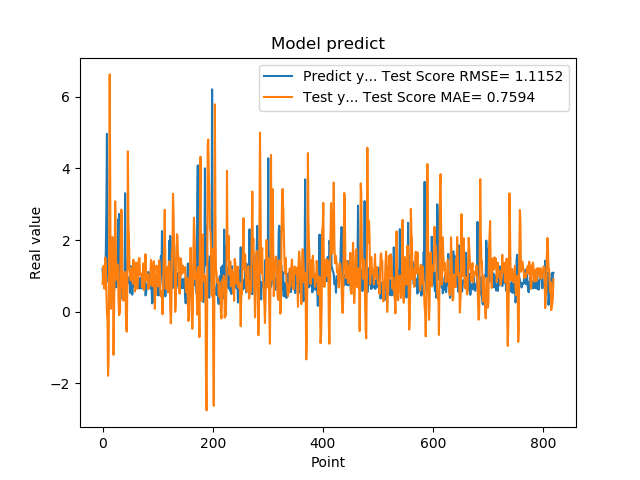

Data behind this chart, as committed beside it:
1.201630949974060059e+00, 7.753332286336993562e-01
8.802530169486999512e-01, 9.916210096066802038e-01
8.531429767608642578e-01, 1.276668133254833082e+00
7.591750025749206543e-01, 6.418672733993086021e-01
1.005007982254028320e+00, 6.437838135288592722e-01
7.687720060348510742e-01, 1.509411308377818450e+00
1.740013241767883301e+00, 1.284927486675156771e+00
2.913533687591552734e+00, 5.161281871193909021e-01
4.963075160980224609e+00, -1.235308466556756662e-02
1.471215128898620605e+00, -2.488971614690373424e-01
1.000648975372314453e+00, -1.788290081626751071e+00
8.220189809799194336e-01, -1.399901863598871365e+00
9.362199902534482643e-01, 1.748571312869180883e+00
5.486897230148315430e-01, 6.622183112195130228e+00
1.111255049705505371e+00, 3.090588792849058297e+00
7.148039937019348145e-01, 7.947107776112490030e-02
1.052167057991027832e+00, 4.822539890592578704e-01
8.955980539321898304e-01, 1.418757320616226281e+00
7.769405245780944824e-01, 2.083397896539791461e+00
5.699509978294372559e-01, 7.251602969112649344e-01
8.244060277938842773e-01, -1.204895780125553761e+00
5.800840258598327637e-01, 1.213468904988730529e-01
9.488009810447691761e-01, 1.380105613904006878e+00
7.918390035629272461e-01, 3.083126312788256662e+00
6.937990188598632812e-01, 1.863785828161054203e+00
6.834830045700073242e-01, 1.066656421359017282e+00
9.433320164680479847e-01, 8.765795561295135485e-01
1.032713770866394043e+00, 1.320923127344857395e+00
2.556216001510620117e+00, 1.142420328572849364e+00
2.464895963668823242e+00, 3.285520943162386631e-01
2.728049993515014204e+00, -9.977474282610862555e-02
3.558506965637206476e-01, -6.360569546964299492e-02
3.262020051479339600e-01, 2.837621422620022898e-02
3.781589865684509277e-01, 2.163287045906331585e+00
6.306380033493041992e-01, 2.850079188739215841e+00
8.854129910469055176e-01, 2.795300122030992096e+00
9.743152856826782227e-01, 8.022325382675085104e-01
7.307389974594116211e-01, 3.635214534391915109e-01
9.521890282630921520e-01, 3.092778526354159618e-01
1.011654973030090332e+00, 9.212848242027140699e-01
7.643579840660095215e-01, 1.097661101683919282e+00
3.306220054626464844e+00, 1.105665393343581382e+00
7.543110251426696777e-01, 3.727887241938122598e-01
1.409499049186706321e+00, -4.601876156675070995e-01
6.401469707489013672e-01, -5.602024770339100179e-01
8.640019893646240234e-01, 6.822002004455691715e-01
8.469420075416564941e-01, 4.476114129455692314e+00
7.976629734039306641e-01, 2.468265831592702853e+00
9.555831551551821068e-01, 2.019083109174439894e+00
9.546210169792175293e-01, 1.182814386381130678e+00
5.251880288124084473e-01, 1.059454684139242264e+00
1.275226235389709695e+00, 8.825129665490455411e-01
8.355640172958374023e-01, 1.037292612761998578e+00
7.640249729156494141e-01, 1.215995244504338046e+00
4.752210080623626154e-01, 1.010130677770272323e+00
7.414129972457885742e-01, 7.897423419785534193e-01
1.069700956344604492e+00, 1.448858417964334899e+00
7.892770171165466309e-01, 1.146336384250764784e+00
6.914690136909484863e-01, 8.362073328345621670e-01
7.093830108642578125e-01, 5.630775017187651388e-01
1.115731000900268555e+00, 1.151034068871685578e+00
... 759 more rows
